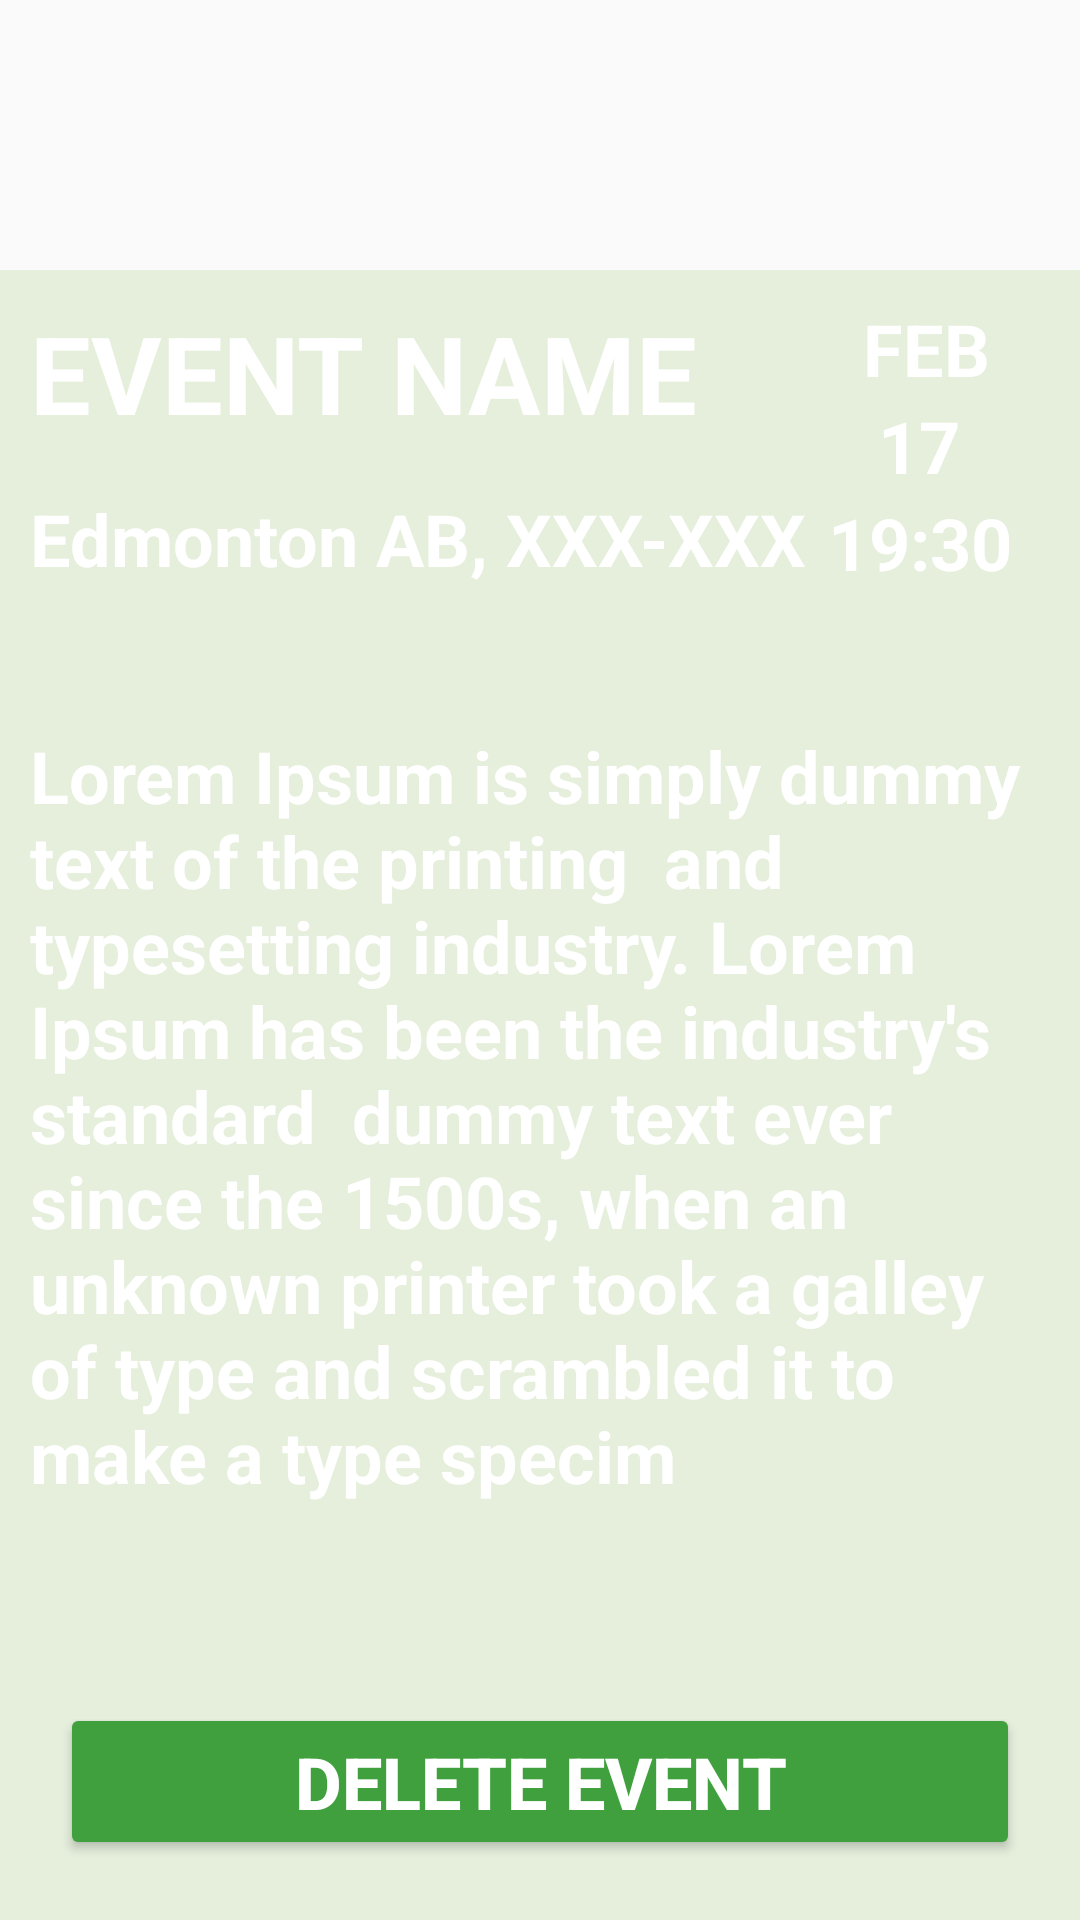

Here is an Android app screen rendered from its layout file. Give the layout XML and the strings, colors and styles it references.
<!-- AndroidManifest.xml: application theme AppTheme -->
<!-- res/layout/activity_administrator_edit.xml -->
<?xml version="1.0" encoding="utf-8"?>
<androidx.constraintlayout.widget.ConstraintLayout xmlns:android="http://schemas.android.com/apk/res/android"
    xmlns:app="http://schemas.android.com/apk/res-auto"
    xmlns:tools="http://schemas.android.com/tools"
    android:layout_width="match_parent"
    android:layout_height="match_parent"
    android:background="@drawable/bg"
    tools:context=".MainActivity">

    <androidx.constraintlayout.widget.ConstraintLayout
        android:layout_width="0dp"
        android:layout_height="wrap_content"
        android:background="@drawable/image_placeholder"
        app:layout_constraintBottom_toTopOf="@+id/constraintLayout2"
        app:layout_constraintEnd_toEndOf="parent"
        app:layout_constraintStart_toStartOf="parent"
        app:layout_constraintTop_toTopOf="parent">

    </androidx.constraintlayout.widget.ConstraintLayout>

    <androidx.constraintlayout.widget.ConstraintLayout
        android:id="@+id/constraintLayout2"
        android:layout_width="match_parent"
        android:layout_height="550dp"
        android:background="@drawable/container"
        app:layout_constraintBottom_toBottomOf="parent"
        app:layout_constraintEnd_toEndOf="parent"
        app:layout_constraintHorizontal_bias="0.0"
        app:layout_constraintStart_toStartOf="parent">

        <TextView
            android:id="@+id/event_name"
            android:layout_width="232dp"
            android:layout_height="wrap_content"
            android:layout_marginStart="10dp"
            android:layout_marginTop="10dp"
            android:text="EVENT NAME"
            android:textSize="36sp"
            android:textStyle="bold"
            app:layout_constraintStart_toStartOf="parent"
            app:layout_constraintTop_toTopOf="parent" />


        <TextView
            android:id="@+id/event_location"
            android:layout_width="wrap_content"
            android:layout_height="wrap_content"
            android:layout_marginStart="10dp"
            android:layout_marginTop="15dp"
            android:text="Edmonton AB, XXX-XXX"
            android:textSize="24sp"
            android:textStyle="bold"
            app:layout_constraintStart_toStartOf="parent"
            app:layout_constraintTop_toBottomOf="@+id/event_name">

        </TextView>

        <TextView
            android:id="@+id/event_month"
            android:layout_width="wrap_content"
            android:layout_height="wrap_content"
            android:layout_alignParentTop="true"
            android:layout_alignParentEnd="true"
            android:layout_marginTop="10dp"
            android:layout_marginEnd="30dp"
            android:text="FEB"
            android:textAlignment="center"
            android:textSize="24sp"
            android:textStyle="bold"
            app:layout_constraintEnd_toEndOf="parent"
            app:layout_constraintTop_toTopOf="parent">

        </TextView>

        <TextView
            android:id="@+id/event_day"
            android:layout_width="wrap_content"
            android:layout_height="wrap_content"
            android:layout_alignParentTop="true"
            android:layout_alignParentEnd="true"
            android:layout_marginEnd="40dp"
            android:text="17"
            android:textSize="24sp"
            android:textStyle="bold"
            app:layout_constraintEnd_toEndOf="parent"
            app:layout_constraintTop_toBottomOf="@+id/event_month">

        </TextView>

        <TextView
            android:id="@+id/event_time"
            android:layout_width="74dp"
            android:layout_height="wrap_content"
            android:layout_alignParentTop="true"
            android:layout_alignParentEnd="true"
            android:layout_marginEnd="10dp"
            android:text="19:30"
            android:textSize="24sp"
            android:textStyle="bold"
            app:layout_constraintEnd_toEndOf="parent"
            app:layout_constraintTop_toBottomOf="@+id/event_day">

        </TextView>

        <TextView
            android:id="@+id/event_description"
            android:layout_width="match_parent"
            android:layout_height="wrap_content"
            android:layout_marginStart="10dp"
            android:layout_marginEnd="10dp"
            android:layout_marginBottom="20dp"
            android:text="Lorem Ipsum is simply dummy text of the printing  and typesetting industry. Lorem Ipsum has been the industry's standard  dummy text ever since the 1500s, when an unknown printer took a galley of type and scrambled it to make a type specim"
            android:textSize="24sp"
            android:textStyle="bold"
            app:layout_constraintBottom_toTopOf="@+id/delete_event"
            app:layout_constraintEnd_toEndOf="parent"
            app:layout_constraintStart_toStartOf="parent"
            app:layout_constraintTop_toBottomOf="@+id/event_location">

        </TextView>

        
        <Button
            android:id="@+id/delete_event"
            android:layout_width="match_parent"
            android:layout_height="wrap_content"
            android:layout_marginStart="20dp"
            android:layout_marginEnd="20dp"
            android:layout_marginBottom="20dp"
            android:text="Delete Event"
            android:textSize="24sp"
            android:textStyle="bold"
            android:backgroundTint="@color/secondary_button"
            app:layout_constraintBottom_toBottomOf="parent"
            app:layout_constraintEnd_toEndOf="parent"
            app:layout_constraintStart_toStartOf="parent" />

    </androidx.constraintlayout.widget.ConstraintLayout>


</androidx.constraintlayout.widget.ConstraintLayout>
<!-- resources referenced by this layout -->
<resources>
  <color name="secondary_button">#3FA03D</color>
  <!-- drawable container (drawable) -->
  <?xml version="1.0" encoding="utf-8"?>
  <shape xmlns:android="http://schemas.android.com/apk/res/android"
      android:shape="rectangle"
      >
      <solid android:color="#B3DDEBD1"></solid>
  </shape>
  <!-- drawable image_placeholder (drawable) -->
  <?xml version="1.0" encoding="utf-8"?>
  <shape xmlns:android="http://schemas.android.com/apk/res/android"
      android:shape="rectangle"
      >
  <solid android:color="#D9D9D9"></solid>
  </shape>
  <style name="AppTheme" parent="Theme.AppCompat.Light.DarkActionBar">
          <item name="colorPrimary">@color/primary_button</item>
          <item name="android:textColor">@android:color/white</item>
          <item name="android:navigationBarColor">@android:color/black</item>
      </style>
  <color name="primary_button">#0A6C2C</color>
</resources>
